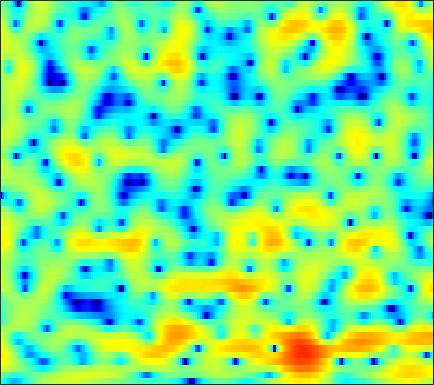

Values plotted in this chart, from the file beside it:
-4.4637, -5.1652, -6.1883, -7.2811, -8.1054, -9.0326, -9.4938, -9.4039, -8.7133, -7.5706, -6.28, -5.3154, -4.1072, -3.0098, -2.2572, -1.3548, -0.55745, -0.026106, 0.60797, 1.1681, 1.6587, 1.9813, 2.3617, 2.685
-0.4843, -1.047, -1.854, -2.679, -3.271, -3.945, -4.393, -4.533, -4.442, -4.102, -3.603, -3.181, -2.609, -2.064, -1.684, -1.215, -0.7861, -0.4851, -0.1023, 0.2662, 0.6284, 0.8982, 1.26, 1.618
4.361, 4.082, 3.66, 3.196, 2.826, 2.317, 1.797, 1.402, 0.8661, 0.3075, -0.2797, -0.7511, -1.427, -2.178, -2.796, -3.688, -4.629, -5.316, -6.089, -6.492, -6.332, -5.846, -4.884, -3.782
6.11, 5.77, 5.235, 4.609, 4.08, 3.305, 2.459, 1.78, 0.8201, -0.1983, -1.267, -2.09, -3.225, -4.422, -5.386, -6.81, -8.476, -9.958, -12.25, -14.25, -14.1, -12.42, -9.727, -7.419
6.782, 6.318, 5.572, 4.674, 3.891, 2.696, 1.318, 0.1372, -1.632, -3.67, -5.976, -7.828, -10.09, -11.25, -11.08, -9.986, -8.719, -7.876, -6.894, -5.995, -5.165, -4.55, -3.765, -3.029
6.139, 5.548, 4.606, 3.491, 2.544, 1.155, -0.3429, -1.523, -3.158, -4.884, -6.678, -7.992, -9.36, -9.6, -8.914, -7.446, -5.833, -4.728, -3.452, -2.353, -1.451, -0.8963, -0.317, 0.1137
4.708, 3.845, 2.422, 0.643, -0.9635, -3.456, -6.264, -8.182, -9.32, -8.588, -7.164, -6.142, -4.958, -3.944, -3.261, -2.416, -1.627, -1.072, -0.4093, 0.1711, 0.6755, 1.006, 1.385, 1.679
3.638, 2.949, 1.836, 0.475, -0.7251, -2.583, -4.494, -5.602, -5.965, -5.128, -3.901, -3.013, -2.01, -1.294, -0.9307, -0.6439, -0.5457, -0.5625, -0.655, -0.7829, -0.8432, -0.7761, -0.4824, 0.001139
0.9699, 1.165, 1.372, 1.486, 1.506, 1.483, 1.441, 1.412, 1.395, 1.417, 1.478, 1.485, 1.411, 1.169, 0.8582, 0.1958, -0.8174, -1.888, -3.853, -6.727, -11.06, -14.64, -12.24, -7.467
-4.886, -3.046, -1.274, -0.0208, 0.6927, 1.423, 1.955, 2.244, 2.512, 2.662, 2.694, 2.633, 2.425, 2.058, 1.675, 1.008, 0.1234, -0.6877, -1.926, -3.252, -4.437, -4.968, -4.913, -4.21
-3.869, -2.952, -1.779, -0.7487, -0.0824, 0.6691, 1.265, 1.623, 2, 2.244, 2.365, 2.374, 2.29, 2.107, 1.905, 1.546, 1.106, 0.7328, 0.1894, -0.3567, -0.8758, -1.225, -1.623, -1.959
-2.952, -2.319, -1.49, -0.6979, -0.151, 0.4888, 1.009, 1.325, 1.661, 1.899, 2.046, 2.112, 2.144, 2.11, 2.027, 1.854, 1.623, 1.407, 1.052, 0.6296, 0.1429, -0.2832, -0.9318, -1.668
-3.615, -2.489, -1.277, -0.3627, 0.1667, 0.6806, 1.032, 1.211, 1.349, 1.428, 1.499, 1.555, 1.644, 1.742, 1.819, 1.897, 1.911, 1.865, 1.705, 1.41, 0.9603, 0.5057, -0.2691, -1.248
-1.275, -0.3159, 0.5964, 1.137, 1.311, 1.279, 0.9952, 0.6513, 0.06225, -0.5389, -0.9755, -1.093, -0.9071, -0.332, 0.2378, 1.028, 1.702, 2.095, 2.429, 2.498, 2.293, 1.963, 1.254, 0.1724
2.599, 2.722, 2.687, 2.377, 1.94, 1.055, -0.251, -1.554, -3.821, -7.063, -11.98, -16.1, -12.35, -7.221, -4.527, -1.887, 0.02902, 1.109, 2.167, 2.831, 3.114, 3.087, 2.736, 2.031
3.226, 2.99, 2.46, 1.654, 0.861, -0.4847, -2.202, -3.733, -6.028, -8.431, -10.36, -11.02, -10.39, -8.369, -6.509, -4.162, -2.112, -0.808, 0.5872, 1.624, 2.319, 2.619, 2.742, 2.605
2.866, 2.562, 1.95, 1.065, 0.1824, -1.299, -3.178, -4.926, -7.844, -11.8, -17.82, -22.32, -16.26, -10.92, -8.151, -5.301, -3.054, -1.681, -0.2003, 0.9237, 1.758, 2.214, 2.614, 2.781
2.194, 2.02, 1.605, 0.9404, 0.2705, -0.8299, -2.155, -3.319, -5.035, -6.809, -8.18, -8.599, -8.083, -6.641, -5.396, -3.821, -2.375, -1.426, -0.3371, 0.5582, 1.232, 1.629, 2.026, 2.262
1.854, 1.864, 1.654, 1.234, 0.8132, 0.112, -0.6922, -1.315, -2.12, -2.786, -3.256, -3.437, -3.401, -3.117, -2.767, -2.167, -1.523, -1.058, -0.4849, 0.01157, 0.4237, 0.6569, 0.8829, 1.037
2.886, 2.912, 2.716, 2.306, 1.873, 1.136, 0.275, -0.3901, -1.25, -1.976, -2.492, -2.684, -2.67, -2.458, -2.198, -1.755, -1.325, -1.022, -0.6869, -0.4749, -0.3524, -0.3368, -0.4264, -0.5573
5.146, 5.093, 4.795, 4.183, 3.505, 2.324, 0.7865, -0.6026, -2.693, -4.777, -6.085, -6.139, -5.288, -4.082, -3.246, -2.343, -1.649, -1.252, -0.8878, -0.7481, -0.9052, -1.208, -1.924, -3.056
6.208, 6.219, 5.936, 5.263, 4.482, 3.05, 1.034, -0.9743, -4.596, -9.955, -16.41, -13.72, -9.214, -6.759, -5.597, -4.653, -3.972, -3.53, -3.002, -2.546, -2.378, -2.516, -3.135, -4.506
5.302, 5.463, 5.345, 4.903, 4.355, 3.321, 2.011, 0.8496, -0.8498, -2.564, -4.025, -4.936, -6.005, -7.163, -8.407, -10.47, -12.11, -11.71, -9.389, -7.006, -5.239, -4.374, -3.707, -3.41
4.651, 4.8, 4.773, 4.509, 4.168, 3.539, 2.742, 2.056, 1.049, -0.04722, -1.239, -2.209, -3.676, -5.499, -7.212, -9.99, -12.41, -12.17, -9.639, -7.07, -5.254, -4.297, -3.479, -3.027
4.144, 4.156, 4.044, 3.772, 3.486, 3.021, 2.456, 2.004, 1.383, 0.7503, 0.09203, -0.3925, -1.081, -1.751, -2.207, -2.755, -3.036, -3.058, -2.899, -2.57, -2.304, -2.218, -2.305, -2.721
3.236, 3.06, 2.736, 2.3, 1.905, 1.318, 0.7048, 0.2813, -0.1617, -0.3883, -0.3801, -0.268, -0.04918, 0.1965, 0.3589, 0.5594, 0.7104, 0.7803, 0.8422, 0.7797, 0.5816, 0.2948, -0.3125, -1.256
0.8496, 0.5289, 0.05511, -0.5246, -1.127, -2.231, -3.696, -4.981, -6.369, -6.255, -4.581, -3.073, -1.238, 0.2043, 1.035, 1.893, 2.467, 2.753, 2.954, 2.95, 2.759, 2.491, 1.949, 1.213
-5.461, -5.375, -4.758, -4.322, -4.349, -5.072, -6.808, -8.998, -13.23, -13.03, -7.839, -4.869, -2.014, -0.02462, 1.089, 2.16, 2.883, 3.24, 3.478, 3.519, 3.365, 3.147, 2.737, 2.211
-18.22, -12.44, -7.802, -5.388, -4.348, -3.605, -3.333, -3.25, -3.059, -2.544, -1.661, -0.8597, 0.2508, 1.214, 1.834, 2.447, 2.85, 3.008, 3.048, 2.911, 2.605, 2.288, 1.778, 1.195
-2.871, -2.809, -2.296, -1.63, -1.147, -0.5974, -0.1519, 0.1297, 0.4873, 0.8546, 1.232, 1.521, 1.877, 2.177, 2.33, 2.437, 2.402, 2.269, 1.97, 1.49, 0.8558, 0.2638, -0.6694, -1.729
1.229, 1.154, 1.152, 1.237, 1.339, 1.483, 1.639, 1.748, 1.88, 1.993, 2.079, 2.119, 2.106, 2.031, 1.898, 1.636, 1.245, 0.8754, 0.2544, -0.5127, -1.446, -2.295, -3.702, -5.579
2.702, 2.615, 2.486, 2.369, 2.281, 2.18, 2.09, 2.038, 1.978, 1.915, 1.832, 1.733, 1.543, 1.229, 0.9257, 0.3752, -0.3153, -0.9216, -1.831, -2.761, -3.697, -4.354, -5.219, -6.173
3.102, 2.999, 2.762, 2.411, 2.098, 1.679, 1.302, 1.102, 0.9596, 0.9342, 0.9509, 0.9175, 0.7959, 0.4632, 0.08483, -0.6872, -1.766, -2.812, -4.521, -6.413, -7.929, -8.197, -7.353, -5.938
2.476, 2.414, 1.984, 1.122, 0.2067, -1.279, -2.712, -3.365, -3.254, -2.392, -1.47, -0.9315, -0.5437, -0.5074, -0.74, -1.377, -2.478, -3.648, -5.946, -9.711, -16.41, -17.38, -9.871, -5.256
0.7374, 0.8688, 0.3726, -0.8982, -2.514, -5.93, -12.41, -23.25, -13.17, -7.633, -5.046, -3.955, -3.277, -3.07, -3.145, -3.346, -3.632, -3.892, -4.215, -4.477, -4.359, -3.864, -2.642, -1.051
0.8679, 1.043, 0.8286, 0.1269, -0.6624, -2, -3.311, -4.057, -4.49, -4.529, -4.612, -4.945, -5.745, -6.984, -7.875, -8.474, -7.815, -6.843, -5.383, -4.004, -2.756, -1.882, -0.7562, 0.3636
2.548, 2.642, 2.594, 2.312, 1.981, 1.399, 0.718, 0.1601, -0.6641, -1.623, -2.858, -4.1, -6.374, -9.963, -14.47, -24.19, -14.5, -10.23, -6.766, -4.56, -3.024, -2.118, -1.127, -0.2818
3.327, 3.448, 3.501, 3.434, 3.278, 2.966, 2.495, 2.056, 1.339, 0.4587, -0.6044, -1.5, -2.841, -4.217, -5.072, -5.738, -5.632, -5.208, -4.464, -3.837, -3.418, -3.276, -3.211, -3.187
2.707, 3.004, 3.3, 3.473, 3.502, 3.398, 3.139, 2.84, 2.331, 1.704, 1.002, 0.4454, -0.2863, -0.9483, -1.374, -1.831, -2.179, -2.368, -2.692, -3.145, -3.909, -4.801, -6.601, -9.346
0.8128, 1.575, 2.387, 2.938, 3.186, 3.277, 3.147, 2.899, 2.425, 1.823, 1.17, 0.6715, 0.08099, -0.3804, -0.6454, -0.8804, -1.084, -1.221, -1.549, -2.056, -2.866, -3.747, -5.375, -7.493
-1.465, 0.04647, 1.488, 2.394, 2.786, 2.951, 2.742, 2.362, 1.561, 0.4857, -0.7753, -1.706, -2.668, -3.013, -2.872, -2.322, -1.696, -1.329, -0.969, -0.853, -0.9418, -1.112, -1.414, -1.684
-0.8252, 0.3919, 1.631, 2.426, 2.733, 2.793, 2.4, 1.801, 0.5191, -1.446, -4.405, -7.697, -14.5, -14.56, -9.654, -5.695, -3.345, -2.202, -1.152, -0.508, -0.1267, 0.05117, 0.2037, 0.3148
0.6133, 1.347, 2.157, 2.714, 2.939, 2.95, 2.615, 2.105, 1.071, -0.4119, -2.321, -3.918, -5.679, -6.017, -5.298, -3.95, -2.753, -2.047, -1.429, -1.038, -0.8276, -0.7479, -0.6908, -0.6362
0.7179, 1.49, 2.309, 2.901, 3.188, 3.335, 3.241, 3.012, 2.516, 1.839, 1.051, 0.4646, -0.245, -0.7856, -1.058, -1.353, -1.6, -1.808, -2.159, -2.595, -3.075, -3.431, -3.84, -4.113
0.506, 1.405, 2.321, 2.976, 3.319, 3.614, 3.719, 3.692, 3.51, 3.184, 2.728, 2.302, 1.645, 0.896, 0.2611, -0.6638, -1.74, -2.688, -4.06, -5.627, -7.282, -8.463, -9.767, -10.56
1.186, 1.719, 2.296, 2.746, 3.036, 3.382, 3.652, 3.785, 3.844, 3.736, 3.441, 3.082, 2.414, 1.52, 0.6777, -0.6853, -2.377, -3.882, -6.303, -9.272, -13.07, -16.66, -22.59, -23.78
1.985, 1.718, 1.401, 1.337, 1.548, 2.114, 2.852, 3.365, 3.893, 4.155, 4.115, 3.891, 3.313, 2.394, 1.487, -0.05818, -1.997, -3.695, -6.421, -9.641, -13.34, -16.27, -19.57, -20.76
1.961, 0.1877, -3.053, -6.17, -5.407, -1.804, 1.132, 2.689, 4.077, 4.855, 5.128, 5.041, 4.575, 3.718, 2.826, 1.329, -0.558, -2.256, -4.923, -8.075, -11.78, -14.88, -18.83, -19.6
2.481, 0.8844, -1.706, -3.776, -3.413, -1.067, 1.25, 2.574, 3.765, 4.426, 4.627, 4.501, 4.006, 3.178, 2.345, 0.9585, -0.7173, -2.148, -4.388, -7.003, -10.08, -12.8, -16.13, -16.5
3.333, 2.884, 2.33, 2.01, 1.976, 2.175, 2.533, 2.801, 3.046, 3.069, 2.855, 2.518, 1.822, 0.8679, 0.002663, -1.351, -2.845, -3.996, -5.497, -6.894, -8.022, -8.643, -9.016, -8.821
3.754, 3.69, 3.553, 3.404, 3.297, 3.174, 3.043, 2.915, 2.684, 2.322, 1.777, 1.233, 0.2905, -0.9521, -2.09, -3.812, -5.74, -7.242, -8.779, -9.443, -9.259, -8.784, -8.002, -7.075
4.034, 4.069, 3.991, 3.787, 3.59, 3.298, 2.984, 2.738, 2.377, 1.964, 1.407, 0.8495, -0.1165, -1.446, -2.767, -5.122, -8.518, -12.26, -21.52, -20.33, -13.05, -10.24, -7.841, -6.261
4.304, 4.24, 3.924, 3.404, 2.929, 2.26, 1.694, 1.408, 1.206, 1.147, 1.102, 0.9749, 0.5793, -0.1221, -0.8878, -2.299, -4.077, -5.554, -7.119, -7.445, -6.661, -5.882, -4.919, -4.284
4.606, 4.236, 3.339, 1.989, 0.6606, -1.466, -3.461, -4.101, -3.232, -1.581, -0.08666, 0.7667, 1.49, 1.8, 1.805, 1.588, 1.173, 0.8054, 0.2851, -0.1648, -0.5855, -0.9081, -1.51, -2.377
3.925, 3.286, 2.002, 0.09127, -1.88, -5.593, -11.44, -14.64, -9.001, -4.513, -1.714, -0.2287, 1.215, 2.186, 2.67, 3.062, 3.192, 3.162, 2.938, 2.514, 1.89, 1.262, 0.09173, -1.539
2.361, 1.694, 0.5718, -0.7933, -1.931, -3.406, -4.535, -4.91, -4.599, -3.611, -2.276, -1.236, 0.04886, 1.163, 1.847, 2.514, 2.931, 3.07, 3.064, 2.812, 2.322, 1.779, 0.8606, -0.3255
1.114, 0.4773, -0.5508, -1.758, -2.762, -4.157, -5.442, -6.149, -6.396, -5.649, -4.178, -2.904, -1.215, 0.2555, 1.177, 2.129, 2.79, 3.087, 3.245, 3.156, 2.825, 2.439, 1.781, 0.9789
-0.05871, -0.6174, -1.58, -2.858, -4.069, -6.228, -9.438, -13.21, -21.16, -13.79, -7.717, -4.79, -1.943, 0.1136, 1.277, 2.456, 3.239, 3.608, 3.816, 3.746, 3.426, 3.049, 2.362, 1.548
